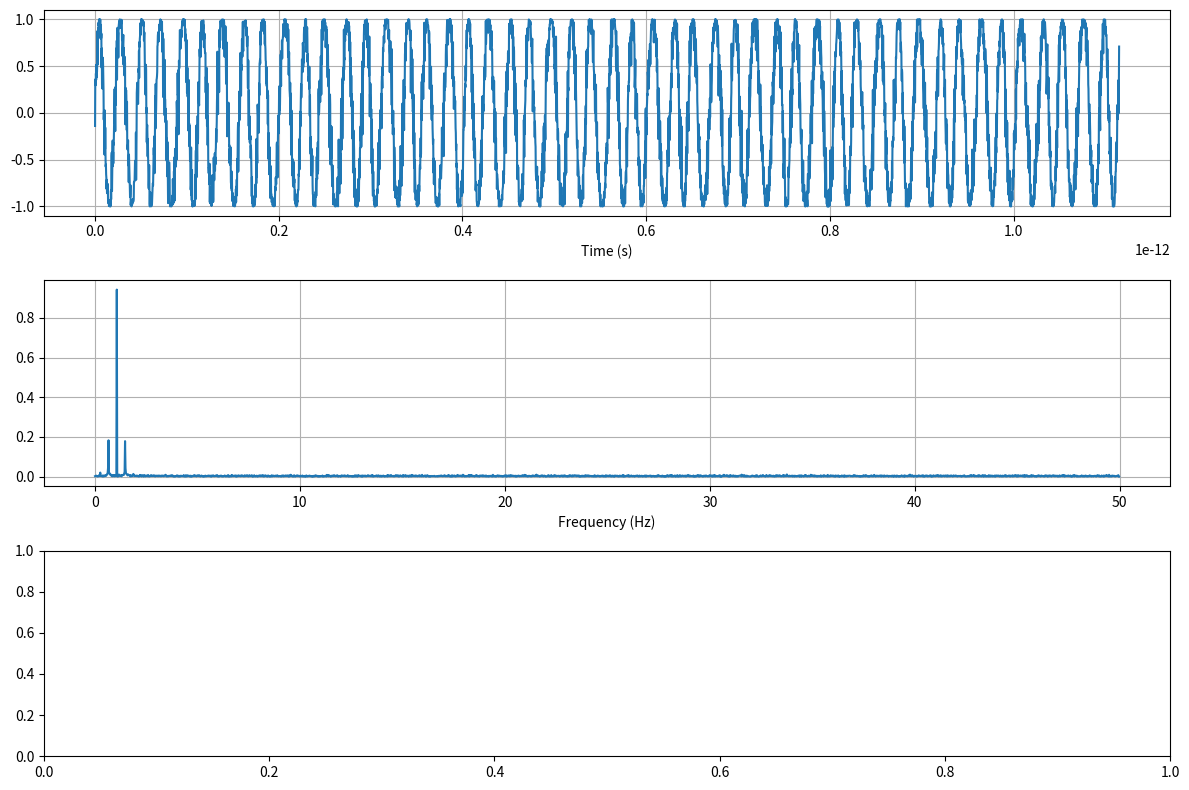

This chart was generated by the following Python code:
import numpy as np
from scipy.fft import fft, ifft, fftfreq
from scipy.constants import c
import matplotlib.pyplot as plt

from collections.abc import Iterable

p = 2*np.pi

wavelength = 1064*10**-9
f = c/wavelength

T = 1/f/15
print("Sample spacing", T)
t = np.arange(0, 50*p/f, T)
N = len(t)
print(N, "samples")

div = np.random.uniform(1.1, 7)
fLO = f/div
print("laser frequency", np.round(f*10**-12, 1), "THz")
print("modulating frequency", np.round(fLO*10**-12, 1), "THz")
LO = 0.4*np.sin(fLO*t)
L_mod = np.sin(f*t + LO)

noise_switch = True
if noise_switch:
    noise_L = np.random.normal(0, 0.2, N)
    L_mod = np.sin(f*t + LO + noise_L)


"""cavity"""   
R = 0.99
T = 1 - R

M = 4*R/T**2
n = 1
m = 1
L = 2 * wavelength/n*m

const = 2*n*L
F = np.pi*np.sqrt(R)/T
#print("Finesse", F)

# Returns the intensity
def cavity(f, plot=False):
    _wavelength = c/f
    _phi = p*n*L/_wavelength
    _I = 1/(1+M*np.sin(_phi)**2)

    # entrance angle 0
    if plot and not isinstance(f, Iterable):
        delta_wl = 500*10**-9/m
        wl = np.arange(_wavelength-delta_wl, _wavelength+delta_wl, delta_wl/N)
        phi = p*n*L/wl
        I = 1/(1+M*np.sin(phi)**2)

        fig, ax = plt.subplots(constrained_layout=True)
        ax.plot(phi/np.pi, 1-I)
        phi2wl = lambda x : const/x * 10**9
        wl2phi = lambda x : const/x * 10**-9
        secax = ax.secondary_xaxis('top', functions=(phi2wl, wl2phi))
        secax.set_xlabel('wavelength [nm]')
        plt.show()
    
    return _I
 


show_laser = True
if(show_laser):
    fig, (ax1, ax2, ax3) = plt.subplots(3, 1, figsize=(12, 8))

    ax1.plot(t, L_mod)
    ax1.set_xlabel("Time (s)")
    ax1.grid()

    x = np.linspace(0.0, N*T, N, endpoint=False)
    yf = fft(L_mod)[:N//2]
    xf = fftfreq(N, T)[:N//2]
    print(T)
    ax2.plot(xf, 2.0/N * np.abs(yf))
    ax2.set_xlabel("Frequency (Hz)")
    ax2.grid()

    #PD_I = np.multiply(1 - cavity(xf), yf)
    #ax3.plot(xf, cavity(xf))

    plt.tight_layout()
    plt.show()
